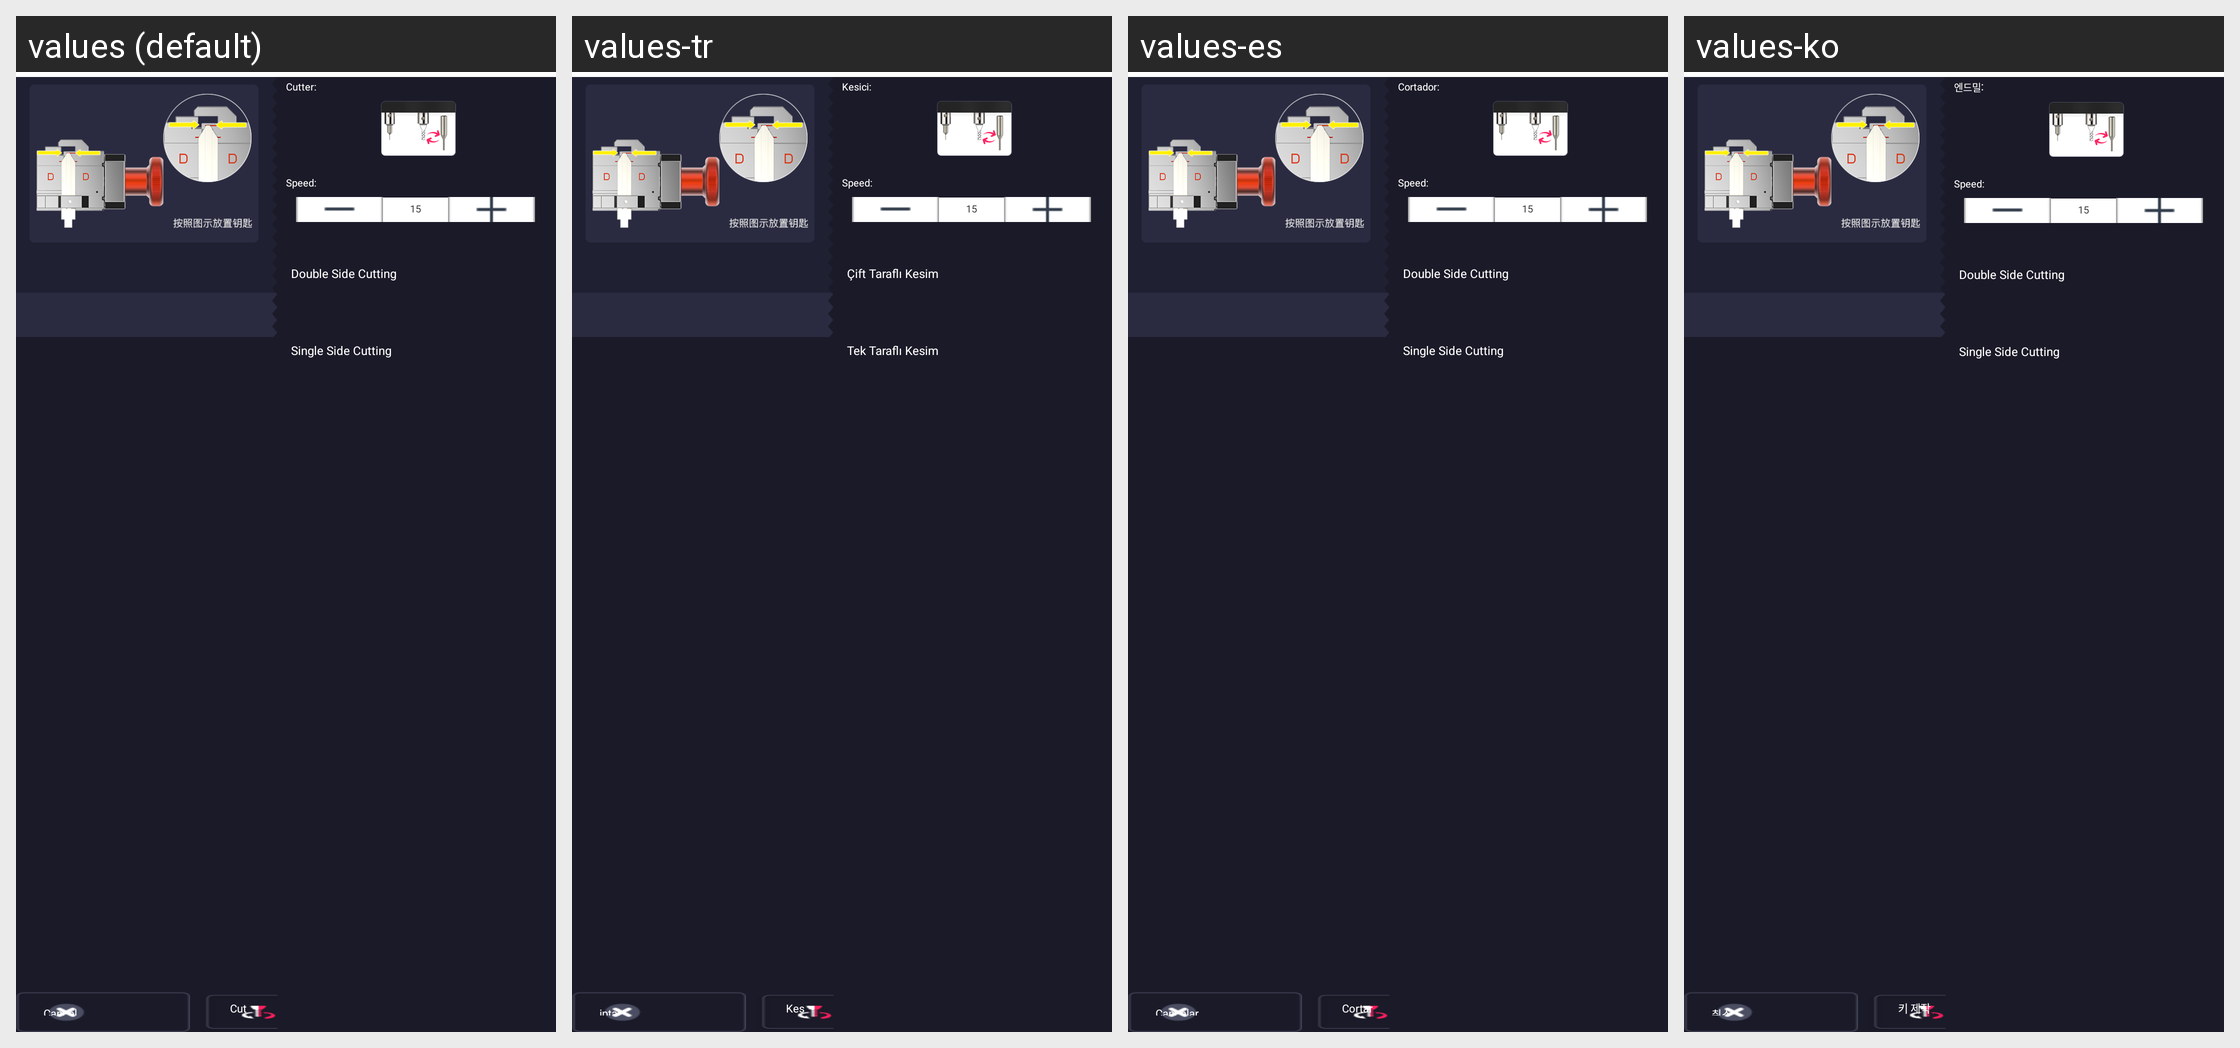

This grid shows one Android layout under several languages. Give, for every string resource on the screen, its name, the default text and each shown locale's text.
Android screen res/layout/fragment_modify_key_blank_cut.xml rendered under 4 locales, left to right: values (default), values-tr, values-es, values-ko. Device: Nexus 5 (rendered at 1080×1920; each locale shown at half size, 540×960, under a caption strip naming it); theme AppTheme.
Other locales in the repository, not shown: values-ar-rIL, values-cs, values-de, values-en, values-fa, values-fr, values-it, values-pl, values-pt, values-ru, values-te, values-th, values-vi, values-zh.
Strings drawn on this screen, with the default value and each locale's value (text and hints the layout hard-codes, and strings that could not be matched under every locale, appear in the picture but are not listed):

cancel
  values: Cancel
  values-tr: iptal
  values-es: Cancelar
  values-ko: 취소

cut
  values: Cut
  values-tr: Kes
  values-es: Cortar
  values-ko: 키 제작

speed
  values: Speed:
  values-tr: Speed:
  values-es: Speed:
  values-ko: Speed:

cutter_title
  values: Cutter:
  values-tr: Kesici:
  values-es: Cortador:
  values-ko: 엔드밀:

double_side_cutting
  values: Double Side Cutting
  values-tr: Çift Taraflı Kesim
  values-es: Double Side Cutting
  values-ko: Double Side Cutting

single_side_cutting
  values: Single Side Cutting
  values-tr: Tek Taraflı Kesim
  values-es: Single Side Cutting
  values-ko: Single Side Cutting
